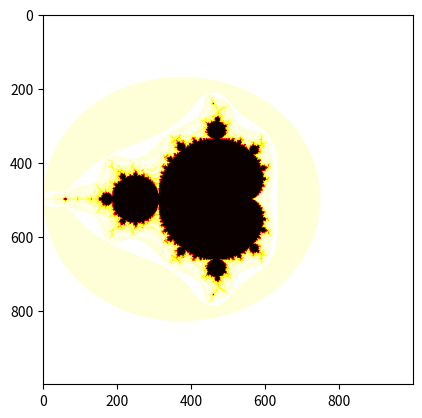

This chart was generated by the following Python code:
import numpy as np
import matplotlib.pyplot as plt


def mandelbrot(divs, number):

    # initialize array of complex numbers
    complex_numbers = np.empty((divs, divs), dtype = np.complex128)
    temp = np.linspace(-number, number, divs).astype(np.complex128)

    # adding real numbers to array
    for i in range(divs):
        complex_numbers[i] = temp 

    # adding imaginary parts
    complex_numbers = complex_numbers.transpose()
    for i in range(divs):
        complex_numbers[i] += temp * 1j

    # Flip orientation again
    complex_numbers = complex_numbers.transpose()

    # Mandelbrot set initiation
    z = np.zeros((divs, divs), dtype = np.complex128)
    _mandelbrot = np.empty((divs, divs), dtype = np.uint64)

    # Begin loop for Mandbrot set
    for i in range(50):

        # Equation with numpy arrays
        z = np.square(z) + complex_numbers

        # replace values in _mandelbrot with index count where > 2
        _mandelbrot[abs(z) > 2] = i

        """
        The following block was inserted to avoid overflows
        in z, but it runs faster if I comment it out, so...
        """
        # replace values > 2 with 0 to avoid overflows
        z[abs(z) > 2] = 0
     
    return _mandelbrot


plt.imshow(
    mandelbrot(1000, 2),
    cmap = 'hot',
)
plt.show()
